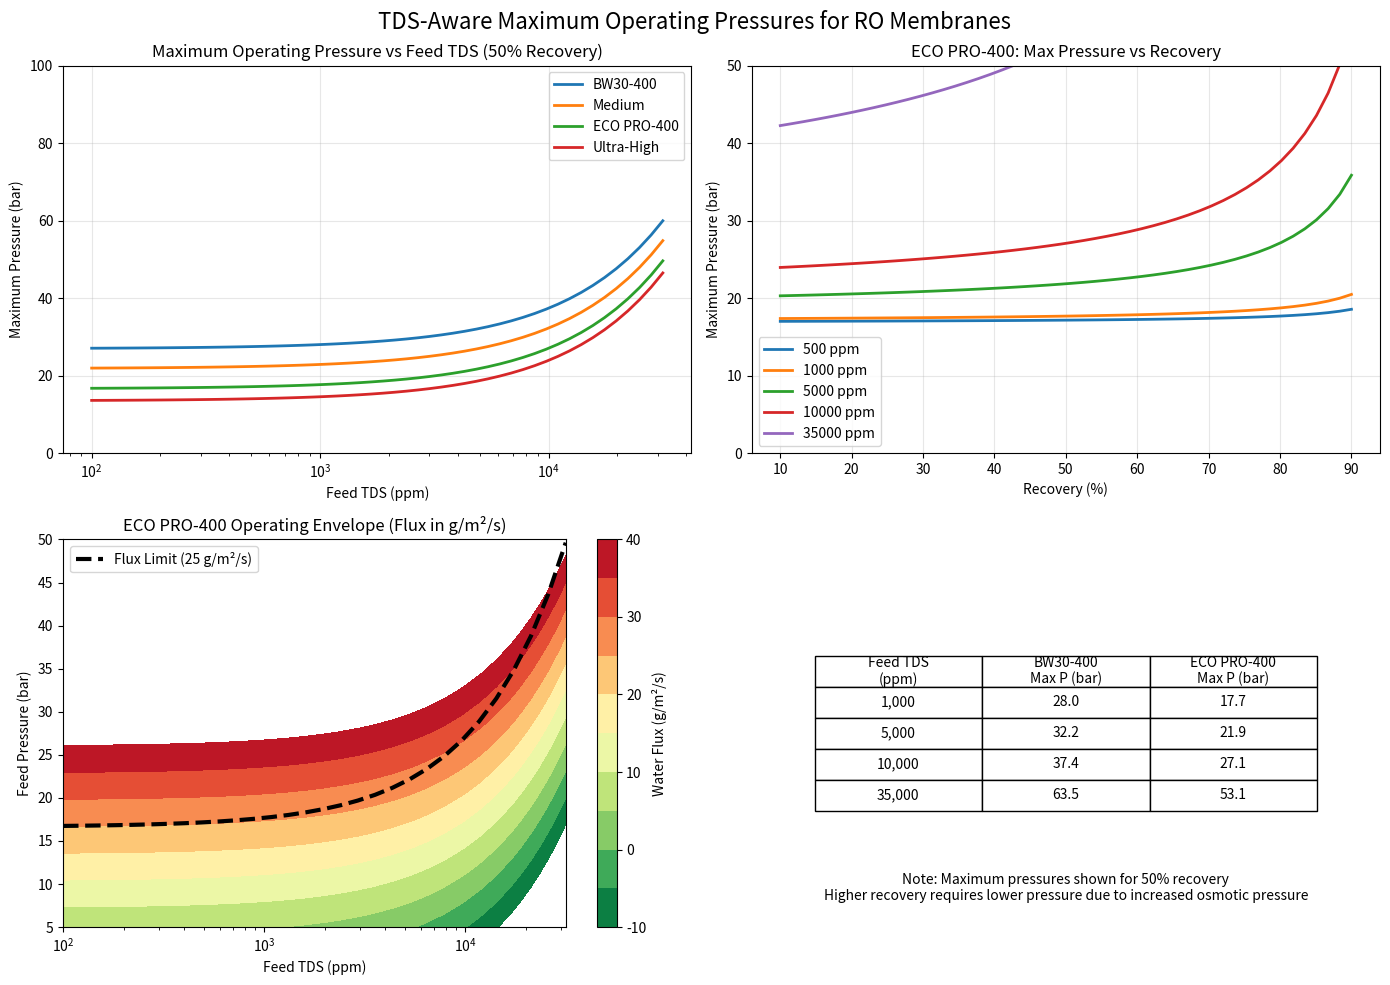

The script that saved this image:
#!/usr/bin/env python3
"""
Test script to determine TDS-aware flux-safe pressure limits for different membranes.

This script calculates the maximum operating pressure for various membrane types
while accounting for osmotic pressure effects at different TDS levels.
"""

import numpy as np
import pandas as pd
import matplotlib.pyplot as plt
from typing import Dict, Tuple


def calculate_osmotic_pressure(tds_ppm: float) -> float:
    """
    Calculate osmotic pressure from TDS concentration.
    
    Uses correlation: π (Pa) ≈ 0.7 * TDS (g/L) * 1e5
    
    Args:
        tds_ppm: Total dissolved solids in ppm (mg/L)
        
    Returns:
        Osmotic pressure in Pa
    """
    tds_g_l = tds_ppm / 1000
    osmotic_bar = 0.7 * tds_g_l
    osmotic_pa = osmotic_bar * 1e5
    return osmotic_pa


def calculate_max_pressure_from_flux(
    A_w: float,
    tds_ppm: float,
    recovery: float = 0.5,
    max_flux: float = 0.025,  # 83% of WaterTAP limit
    permeate_pressure: float = 101325  # 1 atm
) -> Dict[str, float]:
    """
    Calculate maximum allowable pressure based on flux limit and TDS.
    
    The flux equation is:
    flux = A_w × ρ_water × (P_feed - P_permeate - π_net)
    
    Where π_net = π_feed - π_permeate (osmotic pressure difference)
    
    Args:
        A_w: Water permeability coefficient (m/s/Pa)
        tds_ppm: Feed TDS concentration (ppm)
        recovery: Water recovery fraction
        max_flux: Maximum allowable flux (kg/m²/s)
        permeate_pressure: Permeate pressure (Pa)
        
    Returns:
        Dictionary with pressure limits and related values
    """
    water_density = 1000  # kg/m³
    
    # Calculate osmotic pressures
    feed_osmotic = calculate_osmotic_pressure(tds_ppm)
    
    # Concentrate TDS (assuming perfect rejection)
    if recovery >= 1.0:
        conc_tds_ppm = tds_ppm * 10  # Cap at 10x for very high recovery
    else:
        conc_tds_ppm = tds_ppm / (1 - recovery)
    
    conc_osmotic = calculate_osmotic_pressure(conc_tds_ppm)
    
    # Average osmotic pressure (simplified - actual varies along membrane)
    avg_feed_osmotic = (feed_osmotic + conc_osmotic) / 2
    
    # Permeate osmotic pressure (assuming 99% rejection)
    rejection = 0.99
    perm_tds_ppm = tds_ppm * (1 - rejection)
    perm_osmotic = calculate_osmotic_pressure(perm_tds_ppm)
    
    # Net osmotic pressure difference
    net_osmotic = avg_feed_osmotic - perm_osmotic
    
    # Maximum pressure from flux constraint
    # flux = A_w × ρ × (P_feed - P_perm - π_net)
    # P_feed = flux/(A_w × ρ) + P_perm + π_net
    max_pressure_pa = (max_flux / (A_w * water_density)) + permeate_pressure + net_osmotic
    
    return {
        'max_pressure_pa': max_pressure_pa,
        'max_pressure_bar': max_pressure_pa / 1e5,
        'feed_osmotic_bar': feed_osmotic / 1e5,
        'conc_osmotic_bar': conc_osmotic / 1e5,
        'avg_osmotic_bar': avg_feed_osmotic / 1e5,
        'net_osmotic_bar': net_osmotic / 1e5,
        'conc_tds_ppm': conc_tds_ppm
    }


def generate_pressure_limit_table():
    """Generate comprehensive table of pressure limits."""
    
    # Membrane types
    membranes = {
        'BW30-400': {'A_w': 9.63e-12, 'name': 'Standard Brackish'},
        'Medium': {'A_w': 1.2e-11, 'name': 'Medium Permeability'},
        'ECO PRO-400': {'A_w': 1.6e-11, 'name': 'High Permeability'},
        'Ultra-High': {'A_w': 2.0e-11, 'name': 'Ultra High Perm'}
    }
    
    # TDS levels to test
    tds_levels = [100, 500, 1000, 5000, 10000, 35000]
    
    # Recovery levels
    recovery_levels = [0.3, 0.5, 0.7, 0.85]
    
    results = []
    
    for membrane_code, membrane_data in membranes.items():
        for tds in tds_levels:
            for recovery in recovery_levels:
                result = calculate_max_pressure_from_flux(
                    A_w=membrane_data['A_w'],
                    tds_ppm=tds,
                    recovery=recovery
                )
                
                results.append({
                    'Membrane': membrane_code,
                    'A_w (m/s/Pa)': membrane_data['A_w'],
                    'Feed TDS (ppm)': tds,
                    'Recovery': recovery,
                    'Max Pressure (bar)': result['max_pressure_bar'],
                    'Feed Osmotic (bar)': result['feed_osmotic_bar'],
                    'Avg Osmotic (bar)': result['avg_osmotic_bar'],
                    'Net Osmotic (bar)': result['net_osmotic_bar'],
                    'Conc TDS (ppm)': result['conc_tds_ppm']
                })
    
    df = pd.DataFrame(results)
    return df


def plot_pressure_limits():
    """Create visualization of TDS-aware pressure limits."""
    
    fig, axes = plt.subplots(2, 2, figsize=(14, 10))
    fig.suptitle('TDS-Aware Maximum Operating Pressures for RO Membranes', fontsize=16)
    
    membranes = {
        'BW30-400': 9.63e-12,
        'Medium': 1.2e-11,
        'ECO PRO-400': 1.6e-11,
        'Ultra-High': 2.0e-11
    }
    
    tds_range = np.logspace(2, 4.5, 50)  # 100 to ~35000 ppm
    
    # Plot 1: Max pressure vs TDS for different membranes (50% recovery)
    ax = axes[0, 0]
    for name, A_w in membranes.items():
        max_pressures = []
        for tds in tds_range:
            result = calculate_max_pressure_from_flux(A_w, tds, recovery=0.5)
            max_pressures.append(result['max_pressure_bar'])
        ax.semilogx(tds_range, max_pressures, label=name, linewidth=2)
    
    ax.set_xlabel('Feed TDS (ppm)')
    ax.set_ylabel('Maximum Pressure (bar)')
    ax.set_title('Maximum Operating Pressure vs Feed TDS (50% Recovery)')
    ax.legend()
    ax.grid(True, alpha=0.3)
    ax.set_ylim(0, 100)
    
    # Plot 2: Max pressure vs recovery for ECO PRO-400 at different TDS
    ax = axes[0, 1]
    recovery_range = np.linspace(0.1, 0.9, 50)
    tds_levels = [500, 1000, 5000, 10000, 35000]
    
    for tds in tds_levels:
        max_pressures = []
        for rec in recovery_range:
            result = calculate_max_pressure_from_flux(1.6e-11, tds, recovery=rec)
            max_pressures.append(result['max_pressure_bar'])
        ax.plot(recovery_range * 100, max_pressures, 
                label=f'{tds} ppm', linewidth=2)
    
    ax.set_xlabel('Recovery (%)')
    ax.set_ylabel('Maximum Pressure (bar)')
    ax.set_title('ECO PRO-400: Max Pressure vs Recovery')
    ax.legend()
    ax.grid(True, alpha=0.3)
    ax.set_ylim(0, 50)
    
    # Plot 3: Operating envelope for ECO PRO-400
    ax = axes[1, 0]
    
    # Create contour plot
    tds_grid = np.logspace(2, 4.5, 30)
    pressure_grid = np.linspace(5, 50, 30)
    TDS, PRESSURE = np.meshgrid(tds_grid, pressure_grid)
    
    # Calculate flux for each point
    A_w = 1.6e-11
    water_density = 1000
    FLUX = np.zeros_like(TDS)
    
    for i in range(len(pressure_grid)):
        for j in range(len(tds_grid)):
            osmotic = calculate_osmotic_pressure(tds_grid[j])
            net_driving = pressure_grid[i] * 1e5 - 101325 - osmotic
            FLUX[i, j] = A_w * water_density * net_driving
    
    # Plot contours
    contour = ax.contourf(TDS, PRESSURE, FLUX * 1000, 
                         levels=np.linspace(-10, 40, 11),
                         cmap='RdYlGn_r')
    
    # Add flux limit line
    max_pressure_line = []
    for tds in tds_grid:
        result = calculate_max_pressure_from_flux(A_w, tds, recovery=0.5)
        max_pressure_line.append(result['max_pressure_bar'])
    ax.plot(tds_grid, max_pressure_line, 'k--', linewidth=3, 
            label='Flux Limit (25 g/m²/s)')
    
    ax.set_xscale('log')
    ax.set_xlabel('Feed TDS (ppm)')
    ax.set_ylabel('Feed Pressure (bar)')
    ax.set_title('ECO PRO-400 Operating Envelope (Flux in g/m²/s)')
    ax.legend()
    cbar = plt.colorbar(contour, ax=ax)
    cbar.set_label('Water Flux (g/m²/s)')
    
    # Plot 4: Summary table for key scenarios
    ax = axes[1, 1]
    ax.axis('tight')
    ax.axis('off')
    
    # Create summary data
    summary_data = []
    for tds in [1000, 5000, 10000, 35000]:
        row = [f'{tds:,}']
        for name, A_w in [('BW30-400', 9.63e-12), ('ECO PRO-400', 1.6e-11)]:
            result = calculate_max_pressure_from_flux(A_w, tds, recovery=0.5)
            row.append(f'{result["max_pressure_bar"]:.1f}')
        summary_data.append(row)
    
    table = ax.table(cellText=summary_data,
                     colLabels=['Feed TDS\n(ppm)', 'BW30-400\nMax P (bar)', 
                               'ECO PRO-400\nMax P (bar)'],
                     cellLoc='center',
                     loc='center',
                     bbox=[0.1, 0.3, 0.8, 0.4])
    table.auto_set_font_size(False)
    table.set_fontsize(10)
    table.scale(1, 2)
    
    # Add note
    ax.text(0.5, 0.1, 
            'Note: Maximum pressures shown for 50% recovery\n' +
            'Higher recovery requires lower pressure due to increased osmotic pressure',
            ha='center', va='center', fontsize=10, style='italic',
            transform=ax.transAxes)
    
    plt.tight_layout()
    return fig


def main():
    """Run analysis and generate outputs."""
    
    print("="*80)
    print("TDS-AWARE FLUX-SAFE PRESSURE LIMITS ANALYSIS")
    print("="*80)
    
    # Generate comprehensive table
    print("\nGenerating pressure limit table...")
    df = generate_pressure_limit_table()
    
    # Save to CSV
    df.to_csv('tds_aware_pressure_limits.csv', index=False)
    print("Saved detailed results to: tds_aware_pressure_limits.csv")
    
    # Show key results for ECO PRO-400
    print("\n" + "="*60)
    print("ECO PRO-400 (A_w = 1.6e-11 m/s/Pa) Maximum Pressures")
    print("="*60)
    
    eco_df = df[df['Membrane'] == 'ECO PRO-400']
    
    for recovery in [0.5]:  # Show 50% recovery
        print(f"\nRecovery = {recovery*100:.0f}%:")
        print("-"*40)
        print("Feed TDS (ppm) | Max Pressure (bar) | Net Osmotic (bar)")
        print("-"*40)
        
        recovery_df = eco_df[eco_df['Recovery'] == recovery]
        for _, row in recovery_df.iterrows():
            print(f"{row['Feed TDS (ppm)']:>13,} | {row['Max Pressure (bar)']:>17.1f} | "
                  f"{row['Net Osmotic (bar)']:>16.1f}")
    
    # Create visualization
    print("\nGenerating visualization...")
    fig = plot_pressure_limits()
    fig.savefig('tds_aware_pressure_limits.png', dpi=300, bbox_inches='tight')
    print("Saved visualization to: tds_aware_pressure_limits.png")
    
    # Key insights
    print("\n" + "="*60)
    print("KEY INSIGHTS")
    print("="*60)
    print("1. Maximum pressure DECREASES significantly with increasing TDS")
    print("2. High recovery operations require LOWER pressures due to osmotic effects")
    print("3. High-permeability membranes are more restrictive at all TDS levels")
    print("4. Seawater (35,000 ppm) severely limits operating pressure:")
    
    # Show seawater limits
    sw_df = df[(df['Feed TDS (ppm)'] == 35000) & (df['Recovery'] == 0.5)]
    print("\n   Seawater Maximum Pressures (50% recovery):")
    for _, row in sw_df.iterrows():
        print(f"   - {row['Membrane']}: {row['Max Pressure (bar)']:.1f} bar")
    
    print("\n5. For brackish water (1,000 ppm), limits are more reasonable:")
    bw_df = df[(df['Feed TDS (ppm)'] == 1000) & (df['Recovery'] == 0.5)]
    print("\n   Brackish Water Maximum Pressures (50% recovery):")
    for _, row in bw_df.iterrows():
        print(f"   - {row['Membrane']}: {row['Max Pressure (bar)']:.1f} bar")


if __name__ == "__main__":
    main()